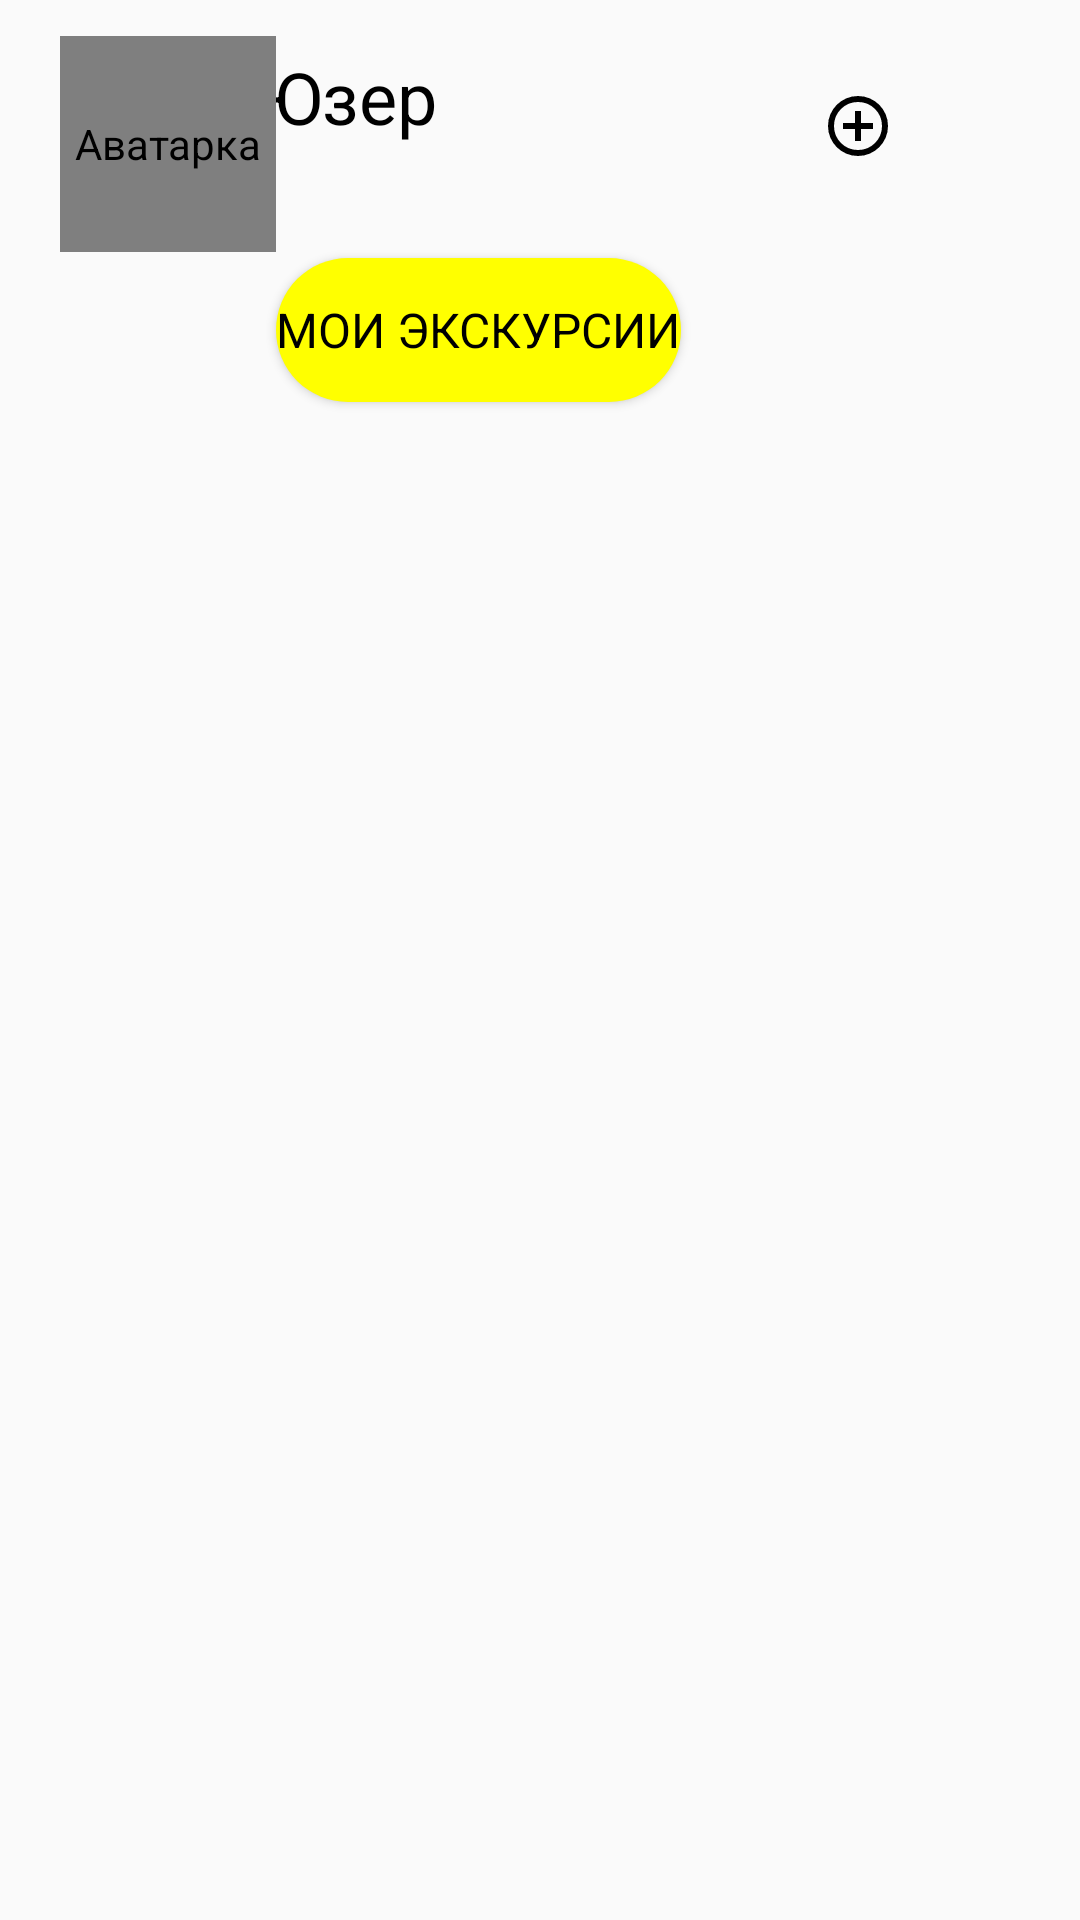

Produce the Android XML layout that renders to this screen, including the resource entries it uses.
<!-- AndroidManifest.xml: application theme Theme.ProjectExcursions -->
<!-- res/layout/fragment_profile.xml -->
<?xml version="1.0" encoding="utf-8"?>
<FrameLayout xmlns:android="http://schemas.android.com/apk/res/android"
    xmlns:tools="http://schemas.android.com/tools"
    android:layout_width="match_parent"
    android:layout_height="match_parent"
    xmlns:app="http://schemas.android.com/apk/res-auto">

    <androidx.constraintlayout.widget.ConstraintLayout
        android:layout_width="match_parent"
        android:layout_height="match_parent"
        android:layout_marginBottom="0dp">

        <TextView
            android:id="@+id/userNickname"
            android:layout_height="36dp"
            android:layout_width="180dp"
            android:layout_marginHorizontal="4dp"
            android:layout_marginTop="16dp"
            android:text="@string/user"
            android:textColor="@color/black"
            android:textSize="24sp"
            android:maxLines="1"
            android:ellipsize="end"
            android:scrollHorizontally="false"
            app:layout_constraintStart_toEndOf="@id/userPhoto"
            app:layout_constraintTop_toTopOf="parent"
            app:layout_constraintEnd_toStartOf="@id/buttCreateExcursion" />

        <ImageButton
            android:id="@+id/buttCreateExcursion"
            android:layout_width="52dp"
            android:layout_height="52dp"
            android:layout_marginTop="16dp"
            android:layout_marginEnd="48dp"
            android:background="#00FFFFFF"
            android:contentDescription="@string/create_excursion"
            android:src="@drawable/ic_create_ex"
            app:layout_constraintEnd_toEndOf="parent"
            app:layout_constraintTop_toTopOf="parent" />

        <ImageButton
            android:id="@+id/buttLogOut"
            android:layout_width="52dp"
            android:layout_height="52dp"
            android:layout_marginTop="16dp"
            android:layout_marginEnd="48dp"
            android:background="#00FFFFFF"
            android:contentDescription="@string/log_out"
            android:src="@drawable/ic_logout"
            app:layout_constraintTop_toBottomOf="@+id/buttCreateExcursion"
            app:layout_constraintEnd_toEndOf="parent" />

        <de.hdodenhof.circleimageview.CircleImageView
            android:id="@+id/userPhoto"
            android:layout_width="72dp"
            android:layout_height="72dp"
            android:layout_marginStart="20dp"
            android:layout_marginTop="12dp"
            android:contentDescription="@string/avatar"
            android:src="@drawable/ic_app_v3"
            tools:srcCompat="@tools:sample/avatars"
            app:layout_constraintTop_toTopOf="parent"
            app:layout_constraintStart_toStartOf="parent"/>

        <Button
            android:id="@+id/createdExcursionsList"
            android:layout_width="wrap_content"
            android:layout_height="wrap_content"
            android:layout_marginStart="0dp"
            android:layout_marginTop="34dp"
            android:background="@drawable/button_pattern_1"
            android:text="@string/my_exc_list"
            android:textColor="@color/black"
            android:textSize="16sp"
            app:layout_constraintStart_toEndOf="@id/userPhoto"
            app:layout_constraintTop_toBottomOf="@id/userNickname"/>

    </androidx.constraintlayout.widget.ConstraintLayout>
</FrameLayout>
<!-- resources referenced by this layout -->
<resources>
  <color name="black">#FF000000</color>
  <!-- drawable button_pattern_1 (drawable) -->
  <?xml version="1.0" encoding="utf-8"?>
  <shape
      xmlns:android="http://schemas.android.com/apk/res/android"
      android:shape="rectangle">
      <corners
          android:radius="52dp"/>
      <gradient
          android:startColor="@color/yellow"
          android:endColor="@color/yellow"/>
  </shape>
  <!-- drawable ic_app_v3 (drawable) -->
  <vector xmlns:android="http://schemas.android.com/apk/res/android"
      xmlns:aapt="http://schemas.android.com/aapt"
      android:width="48dp"
      android:height="48dp"
      android:viewportWidth="48"
      android:viewportHeight="48">
    <group>
      <clip-path
          android:pathData="M0,0h48v48h-48z"/>
      <path
          android:pathData="M24,24m-24,0a24,24 0,1 1,48 0a24,24 0,1 1,-48 0">
        <aapt:attr name="android:fillColor">
          <gradient 
              android:startX="41"
              android:startY="8"
              android:endX="7.5"
              android:endY="42"
              android:type="linear">
            <item android:offset="0" android:color="#FF01C5F6"/>
            <item android:offset="1" android:color="#FF0176ED"/>
          </gradient>
        </aapt:attr>
      </path>
      <path
          android:pathData="M23.766,31.5C43.5,17.5 32.001,5.385 23.766,6.019C15.532,6.652 6,16.5 22.5,31C28.267,36.5 29.267,37.519 31.267,39.519L35.267,35.519C36.767,34.019 34.267,30.019 31.266,33.019C29.5,31.5 28.833,30.833 28.5,30.5M20.219,28.306C20.219,28.306 15.375,32.934 13.271,35.031L16.999,39.656C19.111,41.597 22.515,38.85 19.719,35.381C21.5,33.5 22.524,32.585 22.875,32.236M28.267,17.519C28.267,19.728 26.476,21.519 24.267,21.519C22.058,21.519 20.267,19.728 20.267,17.519C20.267,15.309 22.058,13.519 24.267,13.519C26.476,13.519 28.267,15.309 28.267,17.519Z"
          android:strokeWidth="2.5"
          android:fillColor="#00000000"
          android:strokeColor="#FDFAF5"/>
    </group>
  </vector>
  <!-- drawable ic_create_ex (drawable) -->
  <vector xmlns:android="http://schemas.android.com/apk/res/android"
      android:width="24dp"
      android:height="24dp"
      android:viewportWidth="960"
      android:viewportHeight="960">
    <path
        android:pathData="M440,680h80v-160h160v-80L520,440v-160h-80v160L280,440v80h160v160ZM480,880q-83,0 -156,-31.5T197,763q-54,-54 -85.5,-127T80,480q0,-83 31.5,-156T197,197q54,-54 127,-85.5T480,80q83,0 156,31.5T763,197q54,54 85.5,127T880,480q0,83 -31.5,156T763,763q-54,54 -127,85.5T480,880ZM480,800q134,0 227,-93t93,-227q0,-134 -93,-227t-227,-93q-134,0 -227,93t-93,227q0,134 93,227t227,93ZM480,480Z"
        android:fillColor="@color/black"/>
  </vector>
  <string name="avatar">Аватарка</string>
  <string name="create_excursion">Создать экскурсию</string>
  <string name="log_out">Выйти</string>
  <string name="my_exc_list">Мои экскурсии</string>
  <string name="user">Юзер</string>
  <style name="Theme.ProjectExcursions" parent="Theme.AppCompat.Light.NoActionBar">
          <item name="colorControlNormal">@color/blue</item>
          <item name="colorAccent">@color/blue</item>
          <item name="android:textColorHint">@color/blue</item>
          <item name="fontFamily">@font/app_font2</item>
      </style>
  <color name="yellow">#FFFF00</color>
  <color name="blue">#FF0176ED</color>
</resources>
